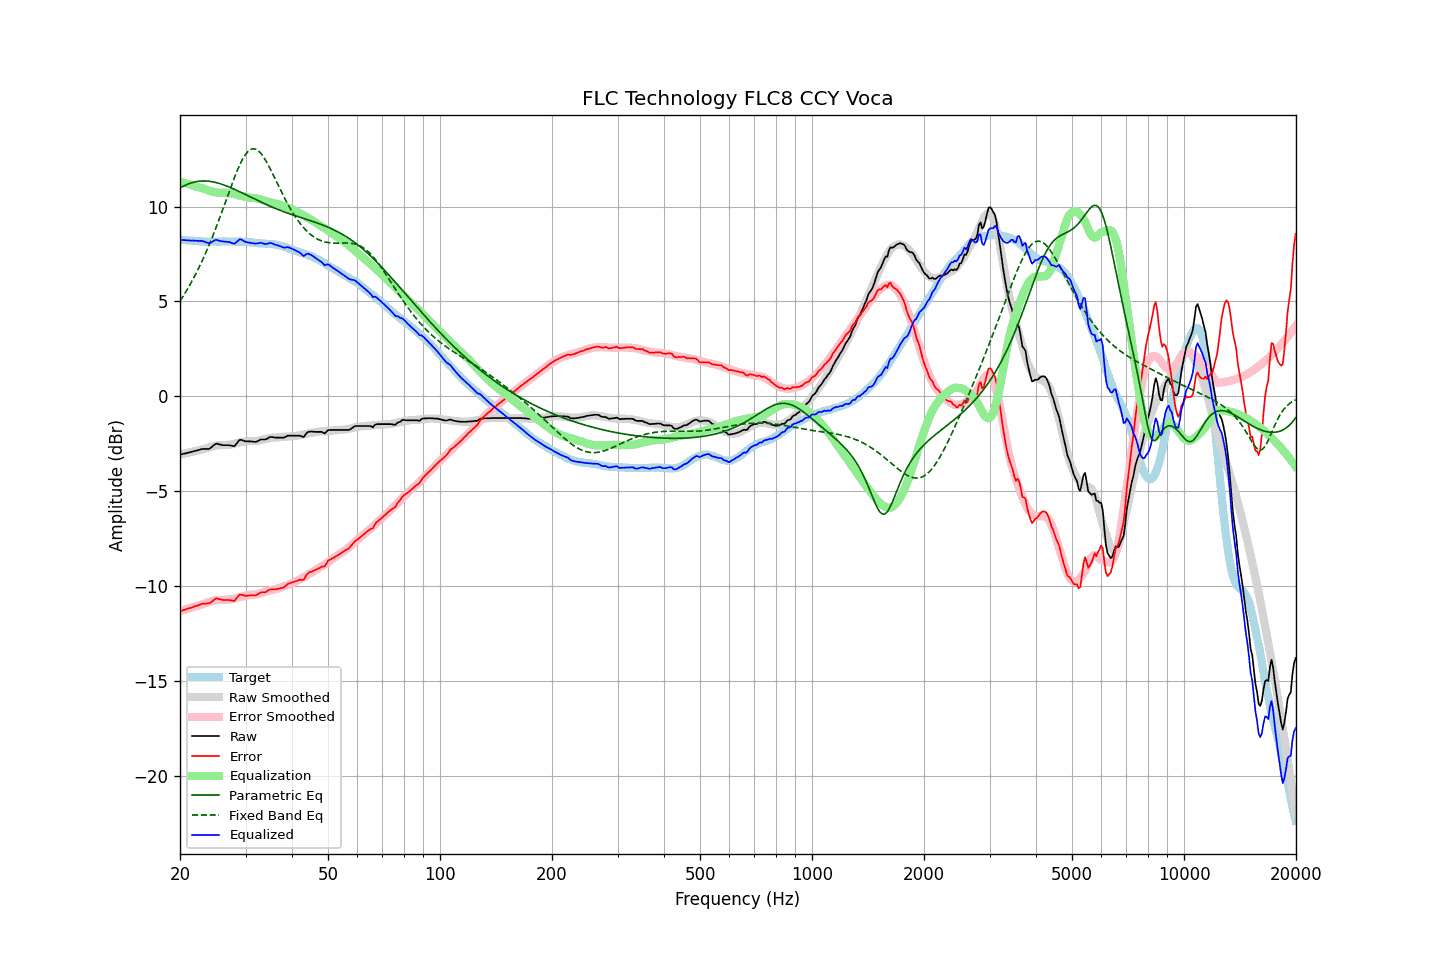

The table this chart was drawn from, first rows:
frequency, raw, error, smoothed, error_smoothed, equalization, parametric_eq, fixed_band_eq, equalized_raw, equalized_smoothed, target
20.00, -3.07, -11.33, -3.06, -11.32, 11.32, 10.98, 5.02, 8.25, 8.26, 8.26
20.20, -3.05, -11.30, -3.04, -11.30, 11.30, 11.03, 5.15, 8.24, 8.25, 8.25
20.40, -3.03, -11.27, -3.03, -11.27, 11.27, 11.07, 5.28, 8.24, 8.24, 8.24
20.61, -3.01, -11.25, -3.01, -11.24, 11.24, 11.11, 5.42, 8.23, 8.23, 8.24
20.81, -2.99, -11.21, -2.99, -11.22, 11.22, 11.15, 5.56, 8.23, 8.22, 8.22
21.02, -2.97, -11.19, -2.98, -11.19, 11.19, 11.19, 5.70, 8.22, 8.22, 8.22
21.23, -2.95, -11.16, -2.96, -11.17, 11.17, 11.22, 5.85, 8.21, 8.21, 8.21
21.44, -2.93, -11.15, -2.94, -11.14, 11.14, 11.25, 6.00, 8.21, 8.20, 8.21
21.66, -2.90, -11.11, -2.92, -11.11, 11.11, 11.27, 6.16, 8.21, 8.19, 8.20
21.87, -2.88, -11.08, -2.90, -11.09, 11.09, 11.29, 6.32, 8.20, 8.19, 8.19
22.09, -2.86, -11.05, -2.88, -11.06, 11.06, 11.31, 6.48, 8.20, 8.18, 8.18
22.31, -2.84, -11.02, -2.86, -11.04, 11.04, 11.33, 6.65, 8.19, 8.18, 8.18
22.54, -2.82, -10.99, -2.84, -11.01, 11.01, 11.34, 6.82, 8.19, 8.17, 8.17
22.76, -2.79, -10.96, -2.82, -10.99, 10.99, 11.34, 7.00, 8.19, 8.17, 8.17
22.99, -2.77, -10.93, -2.80, -10.96, 10.96, 11.35, 7.18, 8.18, 8.16, 8.16
23.22, -2.77, -10.92, -2.77, -10.93, 10.93, 11.35, 7.37, 8.15, 8.16, 8.15
23.45, -2.77, -10.93, -2.74, -10.90, 10.90, 11.35, 7.56, 8.12, 8.15, 8.15
23.69, -2.77, -10.92, -2.71, -10.87, 10.87, 11.34, 7.75, 8.09, 8.15, 8.14
23.92, -2.77, -10.92, -2.69, -10.84, 10.84, 11.33, 7.95, 8.06, 8.15, 8.14
24.16, -2.72, -10.87, -2.66, -10.81, 10.81, 11.32, 8.16, 8.09, 8.15, 8.15
24.40, -2.65, -10.81, -2.64, -10.79, 10.79, 11.31, 8.37, 8.14, 8.15, 8.16
24.65, -2.58, -10.74, -2.62, -10.77, 10.77, 11.29, 8.58, 8.19, 8.15, 8.16
24.89, -2.51, -10.67, -2.60, -10.75, 10.75, 11.28, 8.80, 8.24, 8.15, 8.16
25.14, -2.49, -10.65, -2.58, -10.74, 10.74, 11.25, 9.02, 8.24, 8.15, 8.15
25.39, -2.52, -10.68, -2.58, -10.73, 10.73, 11.23, 9.25, 8.21, 8.16, 8.15
25.65, -2.54, -10.69, -2.57, -10.73, 10.73, 11.21, 9.47, 8.19, 8.16, 8.15
25.91, -2.56, -10.72, -2.58, -10.73, 10.73, 11.18, 9.71, 8.17, 8.16, 8.16
26.16, -2.57, -10.74, -2.57, -10.73, 10.73, 11.15, 9.94, 8.16, 8.16, 8.17
26.43, -2.57, -10.74, -2.57, -10.73, 10.73, 11.12, 10.17, 8.15, 8.16, 8.16
26.69, -2.57, -10.74, -2.56, -10.72, 10.72, 11.09, 10.41, 8.15, 8.16, 8.16
26.96, -2.57, -10.73, -2.55, -10.71, 10.71, 11.05, 10.65, 8.14, 8.16, 8.16
27.23, -2.58, -10.74, -2.55, -10.71, 10.71, 11.02, 10.88, 8.12, 8.16, 8.16
27.50, -2.60, -10.76, -2.54, -10.70, 10.70, 10.98, 11.11, 8.09, 8.16, 8.15
27.77, -2.62, -10.79, -2.52, -10.68, 10.68, 10.94, 11.34, 8.06, 8.16, 8.16
28.05, -2.61, -10.77, -2.50, -10.66, 10.66, 10.90, 11.56, 8.05, 8.16, 8.16
28.33, -2.51, -10.66, -2.48, -10.63, 10.63, 10.87, 11.77, 8.12, 8.16, 8.15
28.62, -2.42, -10.56, -2.45, -10.61, 10.61, 10.83, 11.97, 8.19, 8.15, 8.14
28.90, -2.30, -10.45, -2.43, -10.58, 10.58, 10.79, 12.17, 8.28, 8.15, 8.15
29.19, -2.29, -10.44, -2.41, -10.56, 10.56, 10.74, 12.34, 8.27, 8.15, 8.15
29.48, -2.32, -10.47, -2.40, -10.54, 10.54, 10.70, 12.51, 8.22, 8.14, 8.14
29.78, -2.35, -10.50, -2.39, -10.53, 10.53, 10.66, 12.65, 8.17, 8.14, 8.14
30.08, -2.37, -10.52, -2.37, -10.51, 10.51, 10.62, 12.77, 8.13, 8.13, 8.15
30.38, -2.37, -10.51, -2.36, -10.49, 10.49, 10.58, 12.88, 8.11, 8.13, 8.13
30.68, -2.37, -10.49, -2.35, -10.47, 10.47, 10.54, 12.96, 8.10, 8.12, 8.12
30.99, -2.37, -10.49, -2.35, -10.46, 10.46, 10.50, 13.01, 8.09, 8.11, 8.12
31.30, -2.38, -10.49, -2.35, -10.46, 10.46, 10.45, 13.04, 8.07, 8.11, 8.10
31.61, -2.39, -10.49, -2.36, -10.45, 10.45, 10.41, 13.05, 8.06, 8.10, 8.10
31.93, -2.40, -10.49, -2.36, -10.45, 10.45, 10.37, 13.03, 8.04, 8.09, 8.08
32.24, -2.37, -10.45, -2.35, -10.43, 10.43, 10.33, 12.98, 8.06, 8.08, 8.08
32.57, -2.33, -10.40, -2.33, -10.41, 10.41, 10.29, 12.92, 8.07, 8.07, 8.06
32.89, -2.28, -10.34, -2.31, -10.38, 10.38, 10.25, 12.83, 8.09, 8.07, 8.06
33.22, -2.27, -10.33, -2.29, -10.35, 10.35, 10.21, 12.73, 8.08, 8.06, 8.05
33.55, -2.27, -10.32, -2.27, -10.32, 10.32, 10.17, 12.61, 8.05, 8.05, 8.05
33.89, -2.27, -10.33, -2.25, -10.30, 10.30, 10.13, 12.47, 8.02, 8.05, 8.05
34.23, -2.24, -10.28, -2.23, -10.27, 10.27, 10.09, 12.33, 8.03, 8.04, 8.04
34.57, -2.19, -10.23, -2.22, -10.25, 10.25, 10.06, 12.17, 8.06, 8.04, 8.03
34.92, -2.14, -10.17, -2.20, -10.23, 10.23, 10.02, 12.01, 8.09, 8.03, 8.03
35.27, -2.14, -10.17, -2.19, -10.21, 10.21, 9.98, 11.84, 8.07, 8.02, 8.03
35.62, -2.15, -10.17, -2.18, -10.19, 10.19, 9.95, 11.67, 8.04, 8.01, 8.01
35.97, -2.17, -10.18, -2.17, -10.17, 10.17, 9.91, 11.49, 8.00, 8.00, 8.01
... 635 more rows
